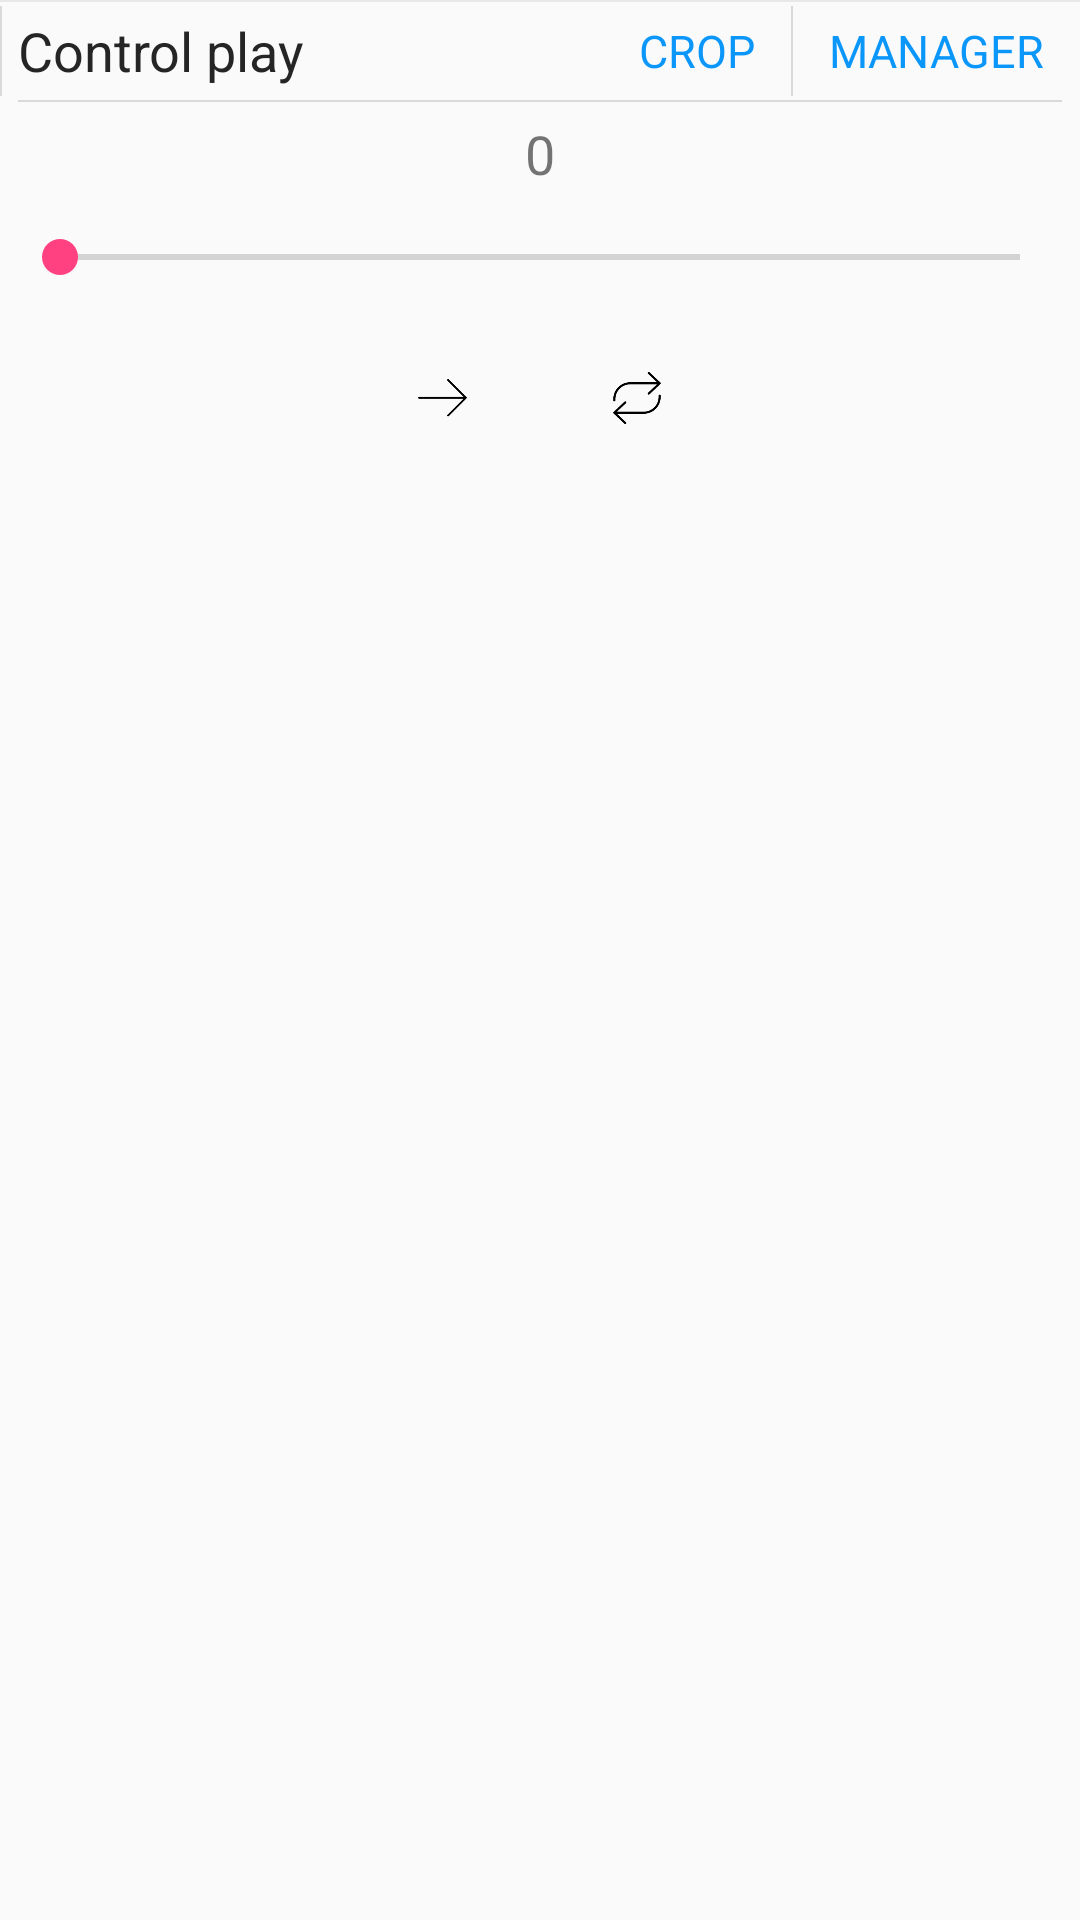

Here is an Android app screen rendered from its layout file. Give the layout XML and the strings, colors and styles it references.
<!-- AndroidManifest.xml: application theme FullscreenTheme -->
<!-- res/layout/fragment_edit_fragment01.xml -->
<FrameLayout xmlns:android="http://schemas.android.com/apk/res/android"
    xmlns:app="http://schemas.android.com/tools"
    android:layout_width="match_parent"
    android:layout_height="match_parent"
    android:background="#fffafafa">

    <RelativeLayout
        android:layout_width="match_parent"
        android:layout_height="wrap_content">


        <RelativeLayout
            android:id="@+id/action_bar_control_play_fragment"
            android:layout_width="fill_parent"
            android:layout_height="34.0dip"
            android:layout_alignParentTop="true">

            <TextView
                android:id="@+id/btn_manager_images"
                android:layout_width="wrap_content"
                android:layout_height="fill_parent"
                android:layout_alignParentRight="true"
                android:layout_centerVertical="true"
                android:background="@drawable/top_bar_text_selector"
                android:clickable="true"
                android:focusable="true"
                android:gravity="center"
                android:paddingLeft="12.0dip"
                android:paddingRight="12.0dip"
                android:text="Manager"
                android:textAllCaps="true"
                android:textColor="#ff0b96fa"
                android:textSize="15.0dip" />

            <View
                android:id="@+id/view_between_btn_manager_images_btn_adjustment"
                android:layout_width="2.0px"
                android:layout_height="fill_parent"
                android:layout_marginBottom="2.0dip"
                android:layout_marginTop="2.0dip"
                android:layout_toLeftOf="@+id/btn_manager_images"
                android:background="#ffd9d9d9" />

            <TextView
                android:id="@+id/txt_crop"
                android:layout_width="wrap_content"
                android:layout_height="fill_parent"
                android:layout_centerVertical="true"
                android:layout_toLeftOf="@+id/view_between_btn_manager_images_btn_adjustment"
                android:background="@drawable/top_bar_text_selector"
                android:clickable="true"
                android:focusable="true"
                android:gravity="center"
                android:paddingLeft="12.0dip"
                android:paddingRight="12.0dip"
                android:text="@string/crop"
                android:textAllCaps="true"
                android:textColor="#ff0b96fa"
                android:textSize="15.0dip" />

            <View
                android:id="@+id/view_between_btn_manager_images_btn_remove_bg"
                android:layout_width="2.0px"
                android:layout_height="fill_parent"
                android:layout_marginBottom="2.0dip"
                android:layout_marginTop="2.0dip"
                android:layout_toLeftOf="@+id/btn_adjustment"
                android:background="#ffd9d9d9" />

            <TextView
                android:layout_width="fill_parent"
                android:layout_height="wrap_content"
                android:layout_centerVertical="true"
                android:layout_marginLeft="6.0dip"
                android:ellipsize="end"
                android:gravity="left"
                android:maxLines="1"
                android:singleLine="true"
                android:text="@string/control_play"
                android:textColor="#ff252525"
                android:textSize="18.0dip" />

            <View
                android:layout_width="fill_parent"
                android:layout_height="2.0px"
                android:layout_alignParentTop="true"
                android:background="#12000000" />

            <View
                android:layout_width="fill_parent"
                android:layout_height="2.0px"
                android:layout_alignParentBottom="true"
                android:layout_marginLeft="6.0dip"
                android:layout_marginRight="6.0dip"
                android:background="#ffd9d9d9" />
        </RelativeLayout>

        <RelativeLayout
            android:layout_width="fill_parent"
            android:layout_height="wrap_content"
            android:layout_below="@+id/action_bar_control_play_fragment"
            android:layout_marginTop="5dp"
            android:duplicateParentState="false">


            <TextView
                android:id="@+id/currentFrame"
                android:layout_width="wrap_content"
                android:layout_height="wrap_content"
                android:layout_centerHorizontal="true"
                android:text="0"
                android:textSize="18sp" />

            <SeekBar
                android:id="@+id/seekbar_play_controler"
                android:layout_width="fill_parent"
                android:layout_height="wrap_content"
                android:maxHeight="6dip"
                android:minHeight="6dip"
                android:layout_margin="10dp"
                android:paddingBottom="10px"
                android:paddingLeft="30px"
                android:paddingRight="30px"
                android:paddingTop="10px"
                android:layout_below="@+id/currentFrame"
                android:layout_centerHorizontal="true" />

            <LinearLayout
                android:layout_width="wrap_content"
                android:layout_height="50dp"
                android:padding="5dp"
                android:layout_below="@+id/seekbar_play_controler"
                android:layout_centerHorizontal="true"
                android:gravity="center">

                <LinearLayout
                    android:id="@+id/btn_forward_mode"
                    android:layout_width="35.0dip"
                    android:layout_height="35.0dip"
                    android:background="@drawable/bg_btn_repeat_forward"
                    android:clickable="true"
                    android:gravity="center"
                    android:orientation="horizontal">

                    <ImageView
                        android:layout_width="24.0dip"
                        android:layout_height="24.0dip"
                        android:padding="3dp"
                        android:src="@drawable/ic_forward" />
                </LinearLayout>

                <LinearLayout
                    android:id="@+id/btn_repeat_mode"
                    android:layout_width="35.0dip"
                    android:layout_height="35.0dip"
                    android:layout_marginLeft="30.0dip"
                    android:background="@drawable/bg_btn_repeat_forward"                    android:clickable="true"
                    android:gravity="center"
                    android:orientation="horizontal">

                    <ImageView
                        android:layout_width="24.0dip"
                        android:layout_height="24.0dip"
                        android:padding="3dp"
                        android:src="@drawable/ic_repeat" />
                </LinearLayout>
            </LinearLayout>
        </RelativeLayout>
    </RelativeLayout>
</FrameLayout>
<!-- resources referenced by this layout -->
<resources>
  <!-- drawable bg_btn_repeat_forward (drawable) -->
  <?xml version="1.0" encoding="utf-8"?>
  <selector xmlns:android="http://schemas.android.com/apk/res/android">
      <item android:state_selected="true">
          <shape android:shape="rectangle">
              <corners android:topLeftRadius="2dp" android:topRightRadius="2dp" android:bottomLeftRadius="2dp" android:bottomRightRadius="2dp" />
              <solid android:color="#0000" />
              <stroke android:width="1dp" android:color="#bf252525" />
          </shape>
      </item>
      <item android:state_pressed="true">
          <shape android:shape="rectangle">
              <corners android:topLeftRadius="2dp" android:topRightRadius="2dp" android:bottomLeftRadius="2dp" android:bottomRightRadius="2dp" />
              <solid android:color="#40bdbdbd" />
          </shape>
      </item>
  </selector>
  <!-- drawable ic_forward: png bitmap (drawable-xhdpi-v4, 1428 bytes) -->
  <!-- drawable ic_repeat: png bitmap (drawable-xhdpi-v4, 1621 bytes) -->
  <!-- drawable top_bar_text_selector (drawable) -->
  <?xml version="1.0" encoding="utf-8"?>
  <selector xmlns:android="http://schemas.android.com/apk/res/android">
      <item android:state_pressed="true">
          <shape android:shape="rectangle">
              <corners android:bottomLeftRadius="2dp" android:bottomRightRadius="2dp" android:topLeftRadius="2dp" android:topRightRadius="2dp" />
              <solid android:color="#40bdbdbd" />
          </shape>
      </item>
      <item android:state_selected="true">
          <shape android:shape="rectangle">
              <corners android:bottomLeftRadius="2dp" android:bottomRightRadius="2dp" android:topLeftRadius="2dp" android:topRightRadius="2dp" />
              <solid android:color="#40bdbdbd" />
          </shape>
      </item>
  </selector>
  <string name="control_play">Control play</string>
  <string name="crop">Crop</string>
  <style name="FullscreenTheme" parent="AppTheme">
          <item name="android:actionBarStyle">@style/FullscreenActionBarStyle</item>
          <item name="android:windowActionBarOverlay">true</item>
          <item name="android:windowBackground">@null</item>
          <item name="metaButtonBarStyle">?android:attr/buttonBarStyle</item>
          <item name="metaButtonBarButtonStyle">?android:attr/buttonBarButtonStyle</item>
          <item name="android:textColorPrimary">@android:color/black</item>
      </style>
  <style name="AppTheme" parent="Theme.AppCompat.Light.DarkActionBar">
          
          <item name="colorPrimary">@color/colorPrimary</item>
          <item name="colorPrimaryDark">@color/colorPrimaryDark</item>
          <item name="colorAccent">@color/colorAccent</item>
          <item name="android:windowBackground">@drawable/backgroundgradient</item>
      </style>
  <style name="FullscreenActionBarStyle" parent="Widget.AppCompat.ActionBar">
          <item name="android:background">@color/black_overlay</item>
      </style>
  <color name="colorPrimary">#ED1C24</color>
  <color name="colorPrimaryDark">#8B0000</color>
  <color name="colorAccent">#FF4081</color>
  <!-- drawable backgroundgradient (drawable) -->
  <?xml version="1.0" encoding="utf-8"?>
  <selector xmlns:android="http://schemas.android.com/apk/res/android">
  <item android:drawable="@color/black_overlay"></item>
  </selector>
  <color name="black_overlay">#9e000000</color>
</resources>
